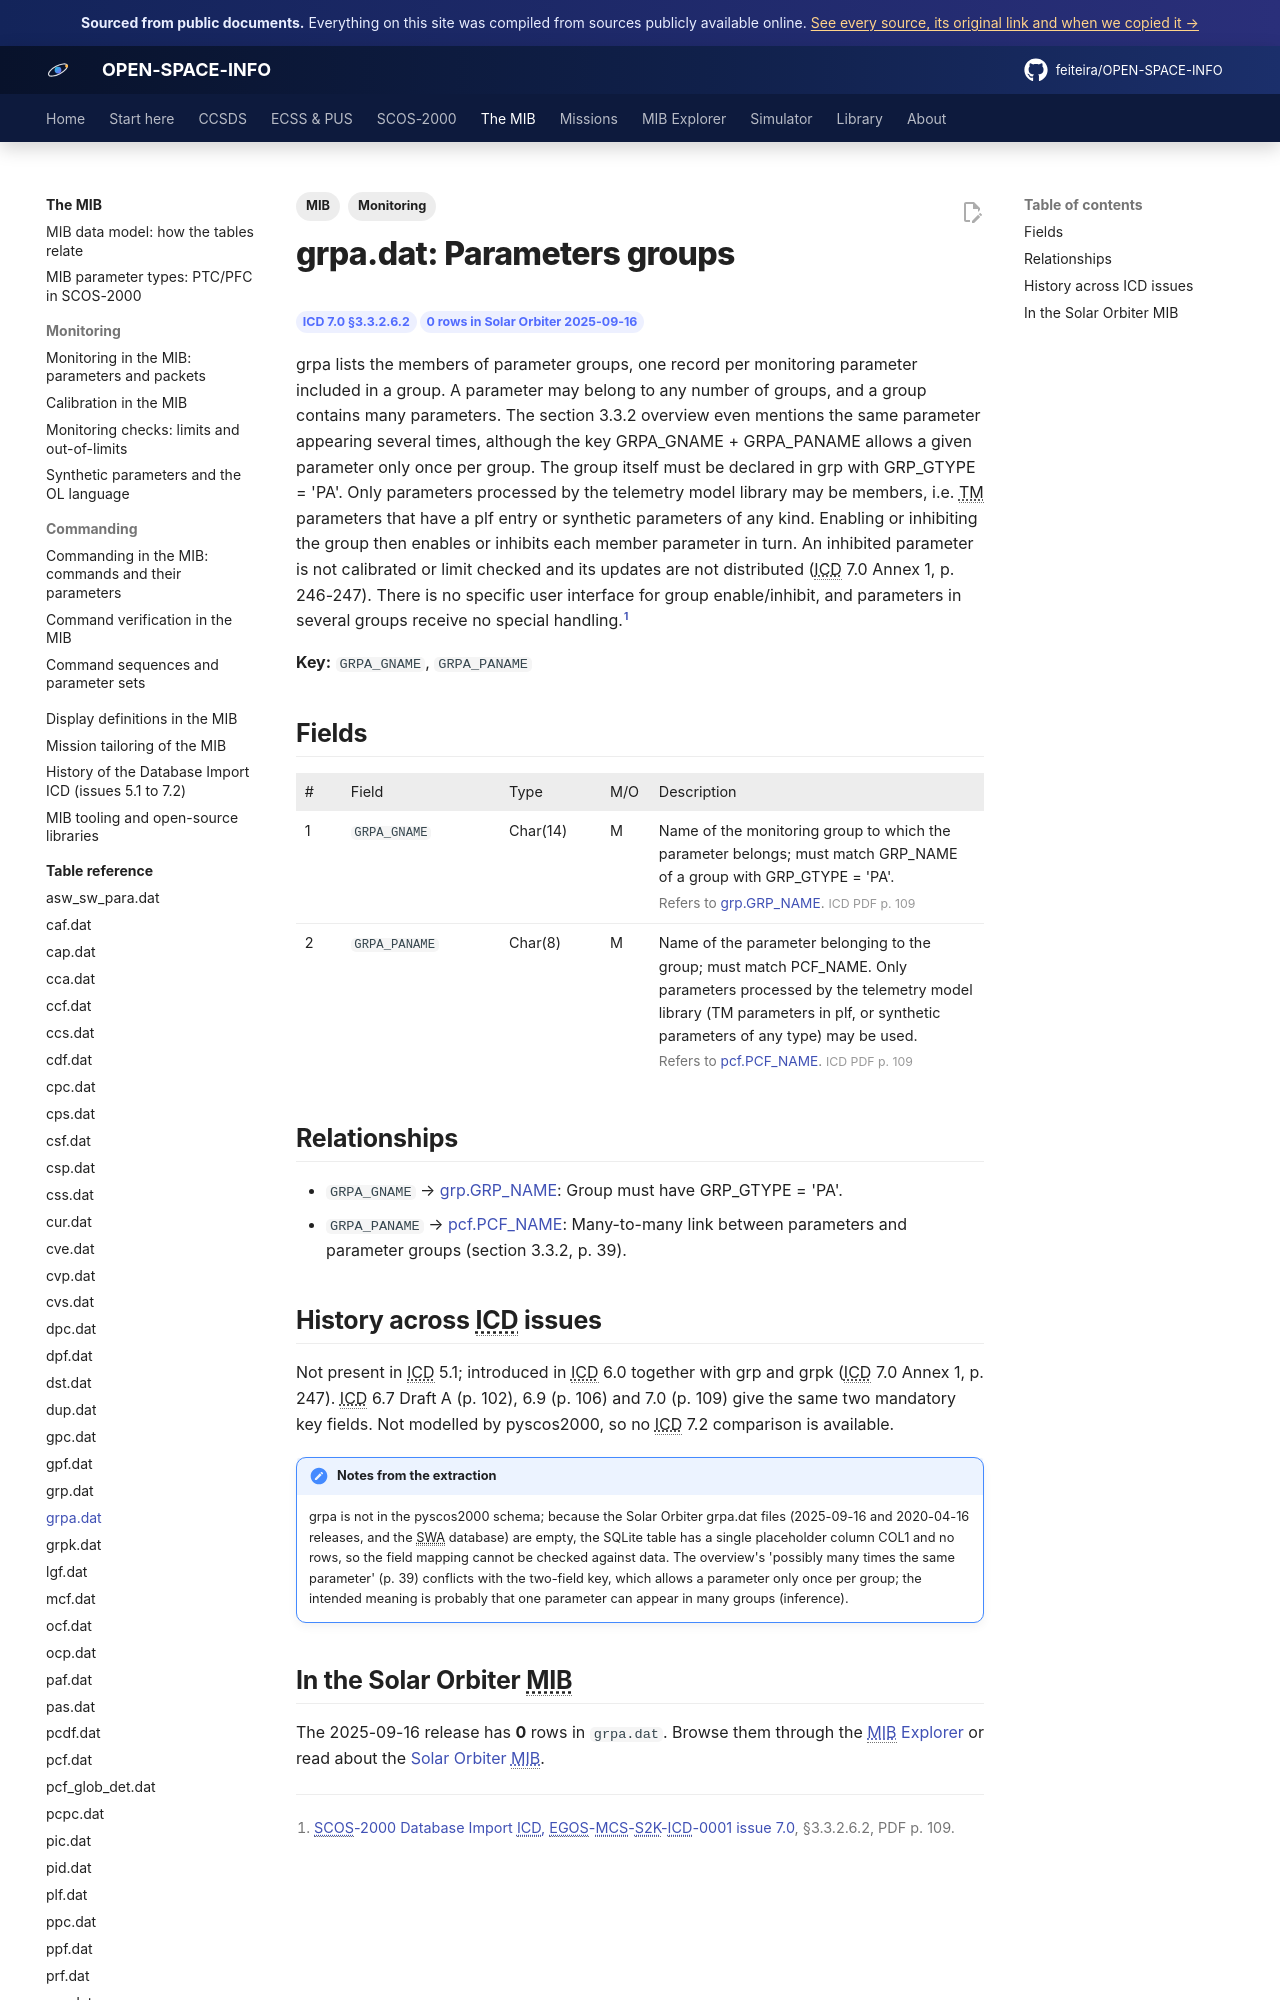

repository: feiteira/OPEN-SPACE-INFO · page: mib/tables/grpa/index.html · generator: mkdocs

---
title: "grpa.dat: Parameters groups"
description: "grpa lists the members of parameter groups, one record per monitoring parameter included in a group. A parameter may belong to any number of groups, and a group contains many parameters. The section 3"
tags: [MIB, "Monitoring"]
sources: [icd-7-0-final, mib-20250916m25925pfms001-sol]
---

# grpa.dat: Parameters groups

<div class="osi-chips"><span class="osi-chip">ICD 7.0 §3.3.2.6.2</span><span class="osi-chip">0 rows in Solar Orbiter 2025-09-16</span></div>

grpa lists the members of parameter groups, one record per monitoring parameter included in a group. A parameter may belong to any number of groups, and a group contains many parameters. The section 3.3.2 overview even mentions the same parameter appearing several times, although the key GRPA_GNAME + GRPA_PANAME allows a given parameter only once per group. The group itself must be declared in grp with GRP_GTYPE = 'PA'. Only parameters processed by the telemetry model library may be members, i.e. TM parameters that have a plf entry or synthetic parameters of any kind. Enabling or inhibiting the group then enables or inhibits each member parameter in turn. An inhibited parameter is not calibrated or limit checked and its updates are not distributed (ICD 7.0 Annex 1, p. 246-247). There is no specific user interface for group enable/inhibit, and parameters in several groups receive no special handling.[^icd]

**Key:** `GRPA_GNAME`, `GRPA_PANAME`

## Fields

<div class="osi-fields"><table class="osi-ftable"><colgroup><col style="width:3.2em"><col style="width:11em"><col style="width:7em"><col style="width:3.4em"><col></colgroup><thead><tr><th>#</th><th>Field</th><th>Type</th><th>M/O</th><th>Description</th></tr></thead><tbody>
<tr id="grpa_gname"><td>1</td><td><code>GRPA_GNAME</code></td><td>Char(14)</td><td>M</td><td>Name of the monitoring group to which the parameter belongs; must match GRP_NAME of a group with GRP_GTYPE = 'PA'.<div class="osi-extra">Refers to <a href="../grp/">grp.GRP_NAME</a>. <span class="osi-pg">ICD PDF p. 109</span></div></td></tr>
<tr id="grpa_paname"><td>2</td><td><code>GRPA_PANAME</code></td><td>Char(8)</td><td>M</td><td>Name of the parameter belonging to the group; must match PCF_NAME. Only parameters processed by the telemetry model library (TM parameters in plf, or synthetic parameters of any type) may be used.<div class="osi-extra">Refers to <a href="../pcf/">pcf.PCF_NAME</a>. <span class="osi-pg">ICD PDF p. 109</span></div></td></tr>
</tbody></table></div>

## Relationships

- `GRPA_GNAME` → [grp.GRP_NAME](grp.md#grp_name): Group must have GRP_GTYPE = 'PA'.
- `GRPA_PANAME` → [pcf.PCF_NAME](pcf.md#pcf_name): Many-to-many link between parameters and parameter groups (section 3.3.2, p. 39).
